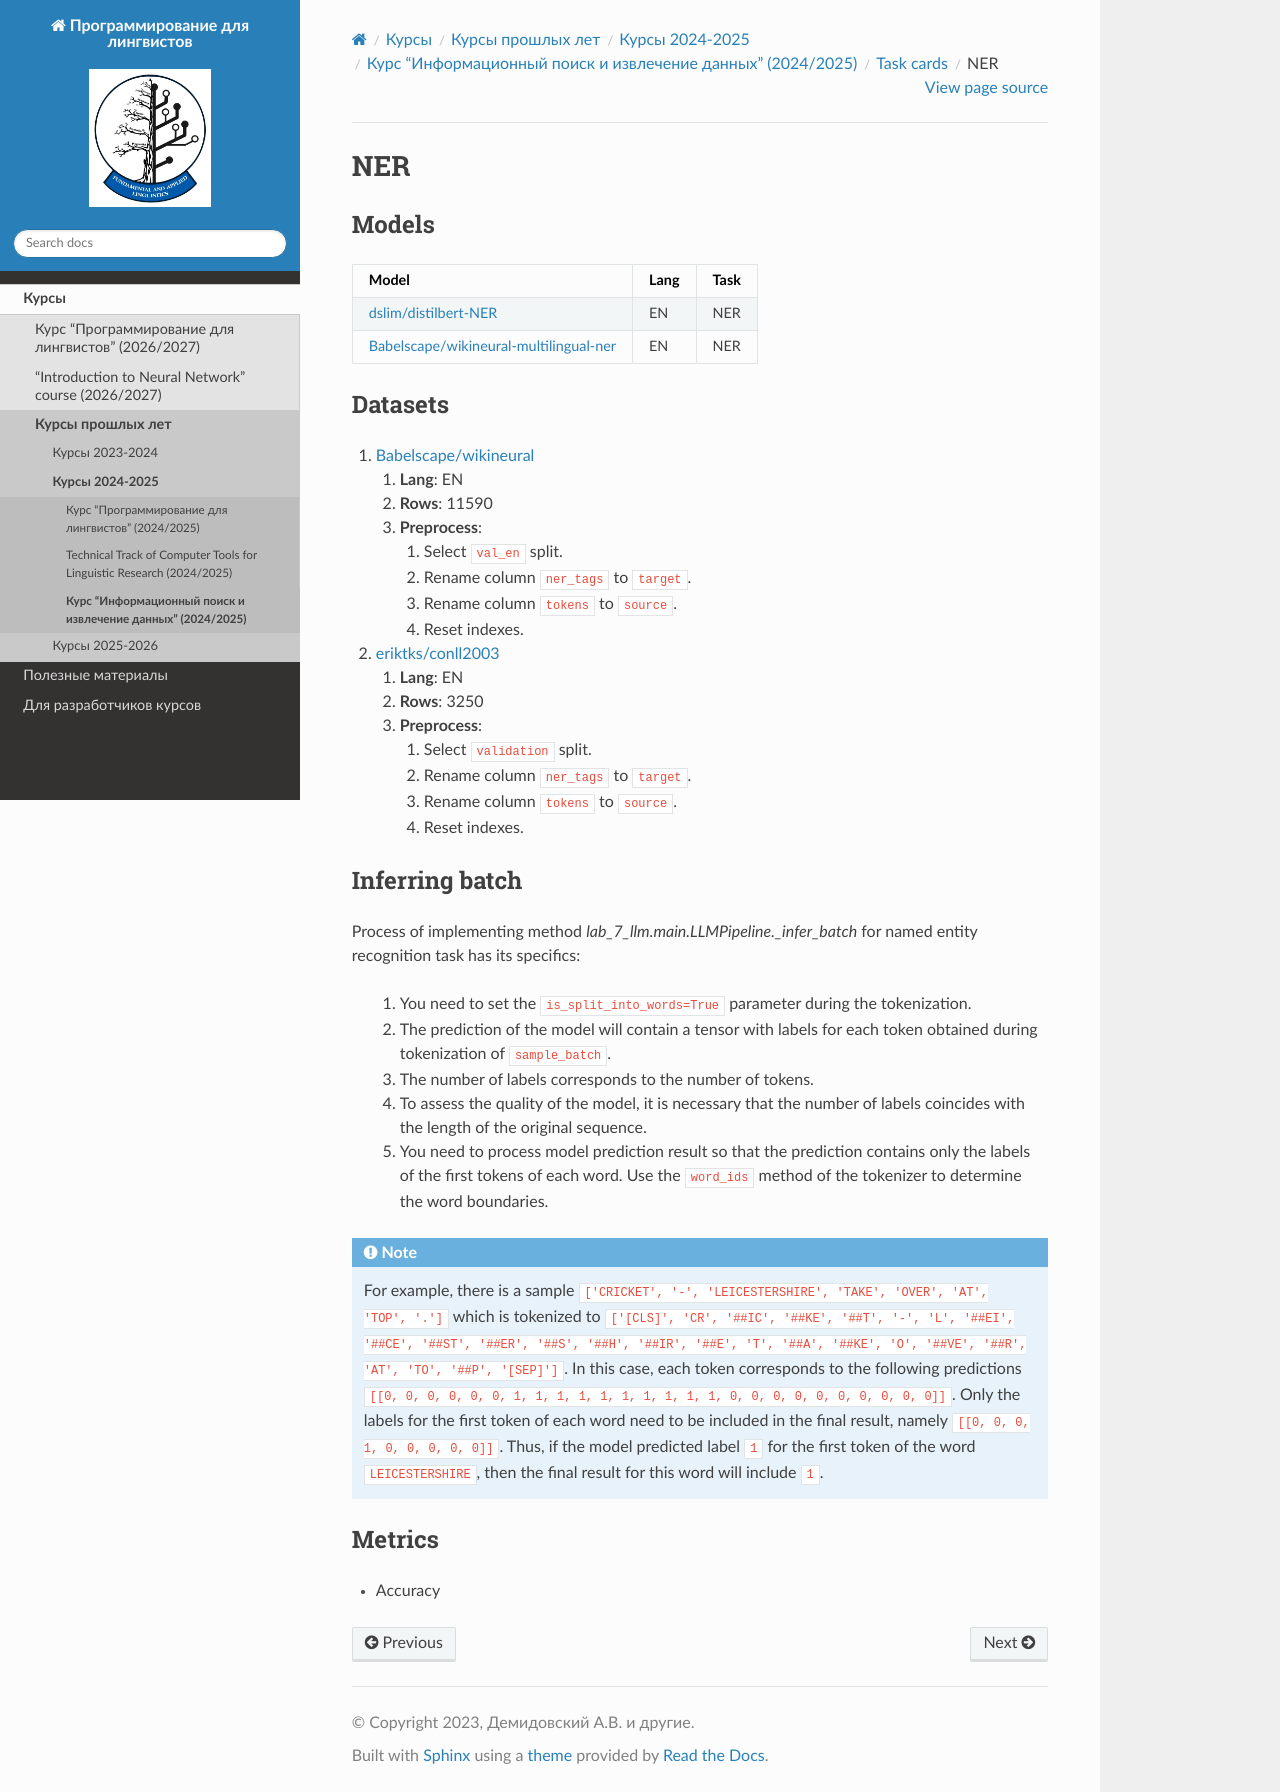

repository: fipl-hse/fipl-hse.github.io · page: docs/archived_courses/2024_2025/llm_2024/task_cards/TASK_NER.html · generator: sphinx

.. _ner-label:

NER
==============

Models
------

+--------------------------------------------------------------------------+------+-----------+
| Model                                                                    | Lang | Task      |
+==========================================================================+======+===========+
| `dslim/distilbert-NER                                                    | EN   | NER       |
| <https://huggingface.co/dslim/distilbert-NER>`__                         |      |           |
+--------------------------------------------------------------------------+------+-----------+
| `Babelscape/wikineural-multilingual-ner                                  | EN   | NER       |
| <https://huggingface.co/Babelscape/wikineural-multilingual-ner>`__       |      |           |
+--------------------------------------------------------------------------+------+-----------+

Datasets
--------

1. `Babelscape/wikineural <https://huggingface.co/Babelscape/wikineural-multilingual-ner>`__

   1. **Lang**: EN
   2. **Rows**: 11590
   3. **Preprocess**:

      1. Select ``val_en`` split.
      2. Rename column ``ner_tags`` to ``target``.
      3. Rename column ``tokens`` to ``source``.
      4. Reset indexes.

2. `eriktks/conll2003 <https://huggingface.co/datasets/eriktks/conll2003>`__

   1. **Lang**: EN
   2. **Rows**: 3250
   3. **Preprocess**:

      1. Select ``validation`` split.
      2. Rename column ``ner_tags`` to ``target``.
      3. Rename column ``tokens`` to ``source``.
      4. Reset indexes.

Inferring batch
---------------

Process of implementing method
:py:meth:`lab_7_llm.main.LLMPipeline._infer_batch`
for named entity recognition task has its specifics:

   1. You need to set the ``is_split_into_words=True`` parameter during the tokenization.
   2. The prediction of the model will contain a tensor with labels for each token
      obtained during tokenization of ``sample_batch``.
   3. The number of labels corresponds to the number of tokens.
   4. To assess the quality of the model, it is necessary that the number of labels
      coincides with the length of the original sequence.
   5. You need to process model prediction result so that the prediction contains only
      the labels of the first tokens of each word. Use the ``word_ids`` method of the
      tokenizer to determine the word boundaries.

.. note:: For example, there is a sample ``['CRICKET', '-', 'LEICESTERSHIRE', 'TAKE', 'OVER', 'AT', 'TOP', '.']``
          which is tokenized to ``['[CLS]', 'CR', '##IC', '##KE', '##T', '-', 'L', '##EI', '##CE',
          '##ST', '##ER', '##S', '##H', '##IR', '##E', 'T', '##A', '##KE', 'O', '##VE', '##R', 'AT', 'TO', '##P',
          '[SEP]']``. In this case, each token corresponds to the following predictions
          ``[[0, 0, 0, 0, 0, 0, 1, 1, 1, 1, 1, 1, 1, 1, 1, 1, 0, 0, 0, 0, 0, 0, 0, 0, 0, 0]]``.
          Only the labels for the first token of each word need to be included in the final result,
          namely ``[[0, 0, 0, 1, 0, 0, 0, 0, 0]]``. Thus, if the model predicted label ``1`` for the first token
          of the word ``LEICESTERSHIRE``, then the final result for this word will include ``1``.

Metrics
-------

-  Accuracy
